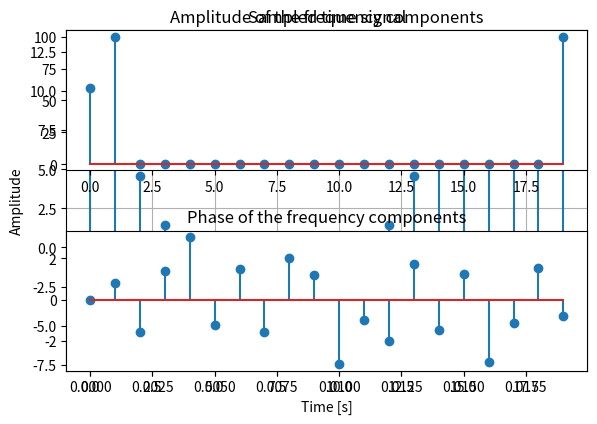
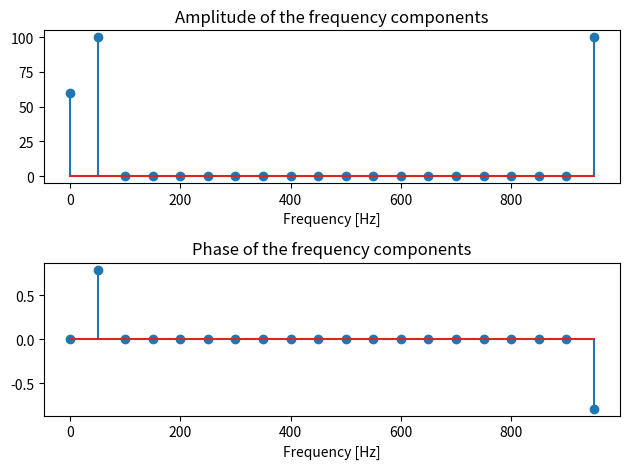
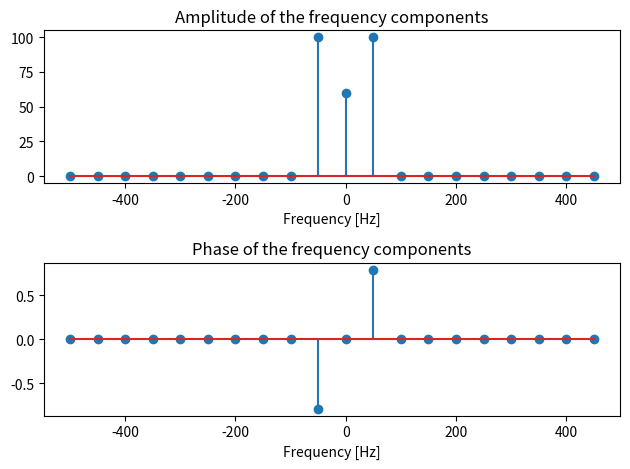
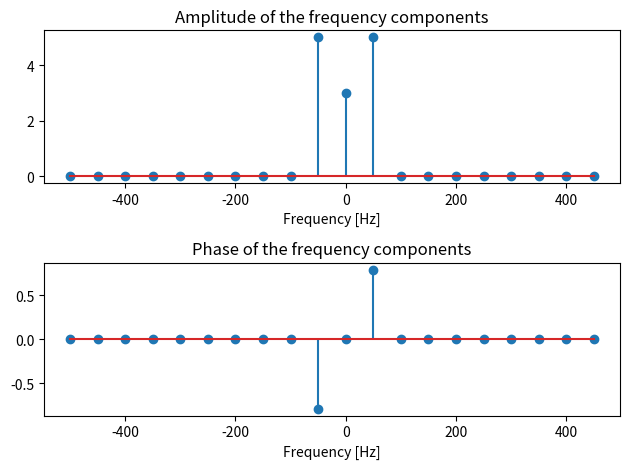
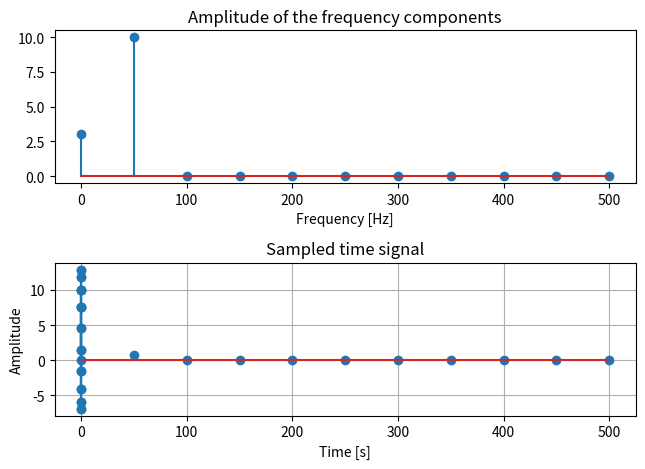
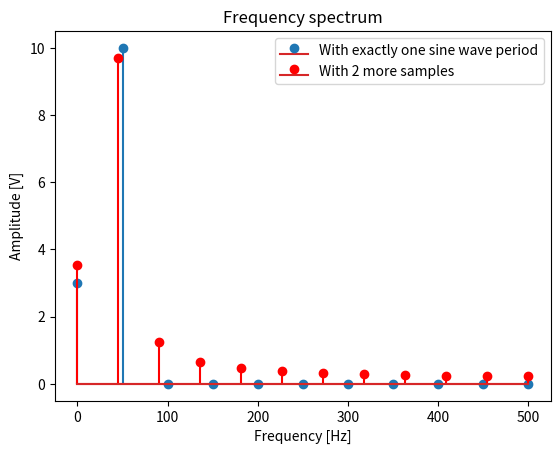

Reproduce these figures in Python, in order.
import numpy as np
from matplotlib import pyplot as plt

# better plots in jupyter
%config InlineBackend.figure_formats = ['svg']

# Creation of the sampled time signal, containing a sine wave of frequency 50 Hz and
# 10V amplitude, and a DC component. Sampling happens every ms.
# We manage to get 20 samples, so that we have a complete period of the sine % wave.

N = 20                       # Number of samples
Ts = 0.001                   # Sampling period
fu = 50                      # Sine wave frequency
t = np.arange(0, N*Ts, Ts)   # Time vector creation
u = 3 + 10 * np.cos(2 * np.pi * fu * t + np.pi / 4)

plt.stem(t, u)
plt.title("Sampled time signal")
plt.xlabel("Time [s]")
plt.ylabel("Amplitude")
plt.grid()
plt.show()

X = np.fft.fft(u)
print(len(X))
Amp=np.abs(X)              # We compute the norm of each vector component
Ph=np.angle(X)             # We compute the phase of each vector component
plt.subplot(2,1,1)
plt.stem(Amp)
plt.title('Amplitude of the frequency components')
plt.subplot(2,1,2)
plt.stem(Ph)
plt.title('Phase of the frequency components')
plt.tight_layout()
plt.show()

Ph[Amp<0.1]=0           # We delete the not relevant phase lines
Fs = 1 / Ts
FNyquist = Fs / 2   # We observe Nyquist condition is respected : our 50 Hz component is lower than the
                    # Nyquist frequency
print("Nyquist frequency: ", FNyquist, " Hz")

dF = Fs / N             # Frequency resolution
print("Frequency resolution: ", dF, " Hz")

n = np.arange(N)  # Indexes of the vector of frequencial data
f = n * dF        # The vector of the frequencies for our x-axis
 
plt.figure()
plt.subplot(2,1,1)
plt.stem(f,Amp)
plt.title('Amplitude of the frequency components')
plt.xlabel('Frequency [Hz]')
plt.subplot(2,1,2)
plt.stem(f,Ph)
plt.title('Phase of the frequency components')
plt.xlabel('Frequency [Hz]')
plt.tight_layout()
plt.show()

X = np.fft.fftshift(X)
Amp = np.abs(X)                                # We compute the norm of each vector component
Ph = np.angle(X)                               # We compute the phase of each vector component
Ph[Amp<0.1] = 0
f = np.arange(-FNyquist, FNyquist, dF)   # The vector of the frequencies for our x-axis
 
plt.figure()
plt.subplot(2,1,1)
plt.stem(f,Amp)
plt.title('Amplitude of the frequency components')
plt.xlabel('Frequency [Hz]')
plt.subplot(2,1,2)
plt.stem(f,Ph)
plt.title('Phase of the frequency components')
plt.xlabel('Frequency [Hz]')
plt.tight_layout()
plt.show()

Amp = np.abs(X) / N       # We divide the amplitude by the number of samples (legacy of the DFT)
 
plt.figure()
plt.subplot(2,1,1)
plt.stem(f,Amp)
plt.title('Amplitude of the frequency components')
plt.xlabel('Frequency [Hz]')
plt.subplot(2,1,2)
plt.stem(f,Ph)
plt.title('Phase of the frequency components')
plt.xlabel('Frequency [Hz]')
plt.tight_layout()
plt.show()

X = np.fft.fft(u)
Amp = np.abs(X) / N     # We divide the amplitude by the number of samples (legacy of the DFT)
Amp = Amp[:N//2+1]      # We keep only the upper half of the spectrum for the convenience of the representation
Amp[1:] = Amp[1:] * 2   # We multiply by 2 the amplitudes except for the DC component
 
Ph = np.angle(X)        
Ph = Ph[:N//2+1]        # We keep only the upper half of the spectrum
Ph[Amp<0.1] = 0         # We correct the errors of numerical calculation on the phases
 
dF = Fs / N             # The frequency resolution

print("Frequency resolution: ", dF, " Hz")

n = np.arange(N/2+1)       # Frequency data vector indices
f = n * dF                 # The frequency vector for our horizontal axes
 
plt.figure()
plt.subplot(2,1,1)
plt.stem(f,Amp)
plt.title('Amplitude of the frequency components')
plt.xlabel('Frequency [Hz]')
plt.subplot(2,1,2)
plt.stem(f,Ph)
plt.title('Phase of the frequency components')
plt.xlabel('Frequency [Hz]')
plt.tight_layout()
plt.show()

# This time we take 22 samples so we d'ont get an exact period of the sine wave

N = 22                       # Number of samples - PAY ATTENTION, we need an even number of samples
Ts = 0.001                   # Sampling period
fu = 50                      # Sine wave frequency
t = np.arange(0, N*Ts, Ts)   # Time vector creation
u = 3 + 10 * np.cos(2 * np.pi * fu * t + np.pi / 4)

plt.stem(t, u)
plt.title("Sampled time signal")
plt.xlabel("Time [s]")
plt.ylabel("Amplitude")
plt.grid()
plt.show()

X = np.fft.fft(u)
  
Amp2=np.abs(X) / N           # We divide the amplitude by the number of samples (legacy of the DFT)
Amp2 = Amp2[:N//2+1] * 2     # We multiply by 2 the amplitudes and we keep only the upper half of the
                             # spectrum for the convenience of the representation...
Amp2[0] = Amp2[0] / 2        # ... except for the DC component
 
dF = Fs / N                  # The frequency resolution

print("Frequency resolution: ", dF, " Hz")

n = np.arange(N//2+1)   # Frequency data vector indices
f2 = n * dF             # The frequency vector for our horizontal axes
 
plt.figure()
plt.stem(f,Amp, label="With exactly one sine wave period")
plt.stem(f2,Amp2, "r", label="With 2 more samples")
plt.title('Frequency spectrum')
plt.xlabel('Frequency [Hz]')
plt.ylabel('Amplitude [V]')
plt.legend()
plt.show()